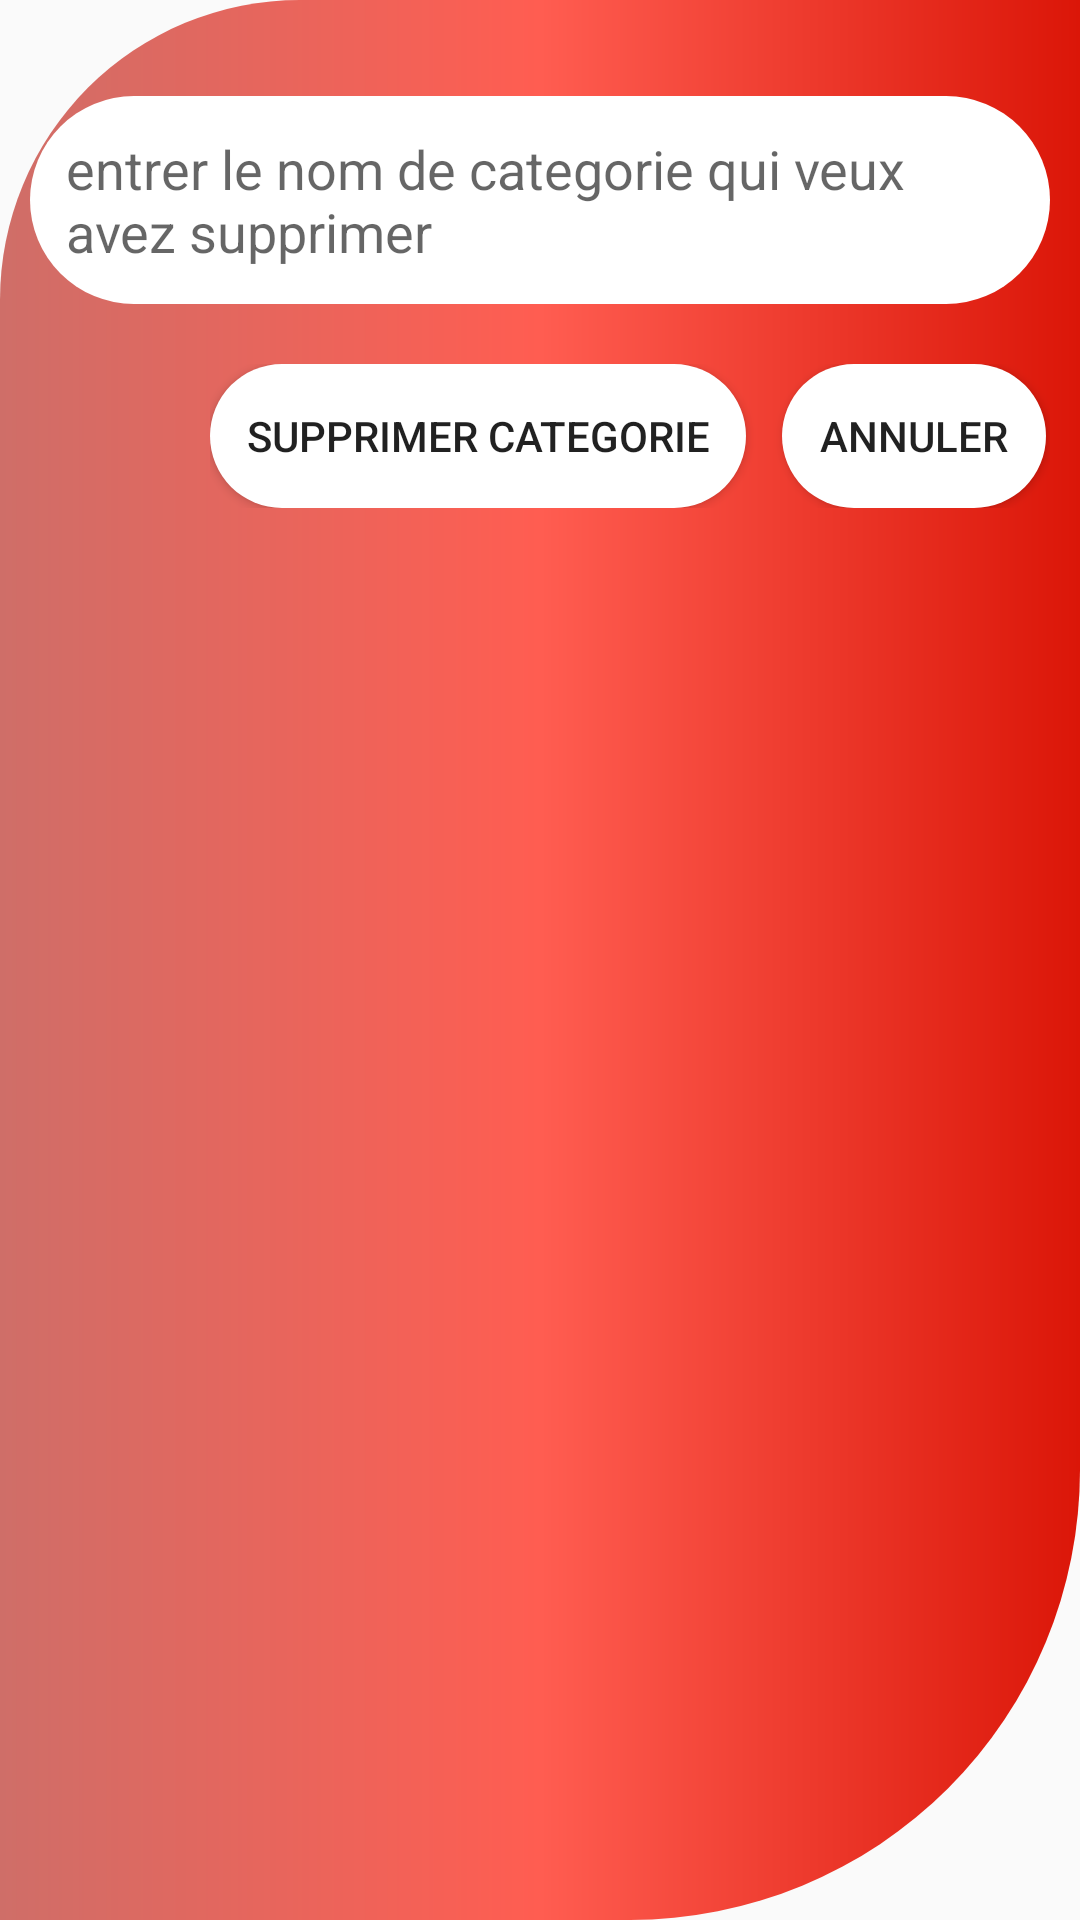

Layout XML and referenced resources for this Android screen:
<!-- AndroidManifest.xml: application theme AppTheme -->
<!-- res/layout/delete_cat.xml -->
<?xml version="1.0" encoding="utf-8"?>
<RelativeLayout
    xmlns:android="http://schemas.android.com/apk/res/android" android:layout_width="match_parent"
    android:layout_height="match_parent"
    android:orientation="vertical"
    android:background="@drawable/backgroundproduct"
   >
    <LinearLayout
        android:layout_width="match_parent"
        android:layout_height="wrap_content"
        android:orientation="vertical"
        android:layout_marginTop="20dp">
    <EditText
        android:id="@+id/Nomcat"
        android:layout_width="match_parent"
        android:layout_height="wrap_content"
        android:padding="12dp"
        android:hint="entrer le nom de categorie qui veux avez supprimer"
        android:background="@drawable/customedit"
        android:layout_marginBottom="20dp"
        />
    <LinearLayout
        android:layout_width="match_parent"
        android:layout_height="wrap_content"
        android:orientation="horizontal"
        android:layout_marginLeft="60dp">
        <Button
            android:layout_width="wrap_content"
            android:layout_height="wrap_content"
            android:background="@drawable/customedit"
            android:text="Supprimer Categorie"
            android:padding="12dp"
            android:id="@+id/buttonsupprimcat"
            />
        <Button
            android:layout_width="wrap_content"
            android:layout_height="wrap_content"
            android:background="@drawable/customedit"
            android:text="Annuler"
            android:layout_marginLeft="12dp"
            android:padding="12dp"
            android:id="@+id/buttonannulercat"/>

    </LinearLayout>
    </LinearLayout>

</RelativeLayout>
<!-- resources referenced by this layout -->
<resources>
  <!-- drawable backgroundproduct (drawable) -->
  <?xml version="1.0" encoding="utf-8"?>
  <shape xmlns:android="http://schemas.android.com/apk/res/android"
      android:shape="rectangle">
      <gradient android:startColor="@color/k"
          android:centerColor="@color/l"
          android:endColor="@color/r"
          android:type="linear"
          />
      <corners
          android:bottomRightRadius="150dp"
          android:bottomLeftRadius="0dp"
          android:topLeftRadius="100dp"
  
          />
  
      <padding
          android:bottom="10dp"
          android:left="10dp"
          android:right="10dp"
          android:top="12dp"
          />
      <size
          android:width="10dp"
          android:height="5dp"
          />
  </shape>
  <!-- drawable customedit (drawable) -->
  <?xml version="1.0" encoding="utf-8"?>
  <shape xmlns:android="http://schemas.android.com/apk/res/android"
      android:shape="rectangle">
      <solid android:color="#ffff"/>
      <corners android:radius="100dp"
          />
  
  
  </shape>
  <style name="AppTheme" parent="Theme.AppCompat.Light.DarkActionBar">
          
          <item name="colorPrimary">@color/colorPrimary</item>
          <item name="colorPrimaryDark">@color/colorPrimaryDark</item>
          <item name="colorAccent">@color/colorAccent</item>
      </style>
  <color name="k">#cf6e68</color>
  <color name="l">#ff5d51</color>
  <color name="r">#db1608</color>
  <color name="colorPrimary">#EA0808</color>
  <color name="colorPrimaryDark">#F93A3A</color>
  <color name="colorAccent">#D81B60</color>
</resources>
